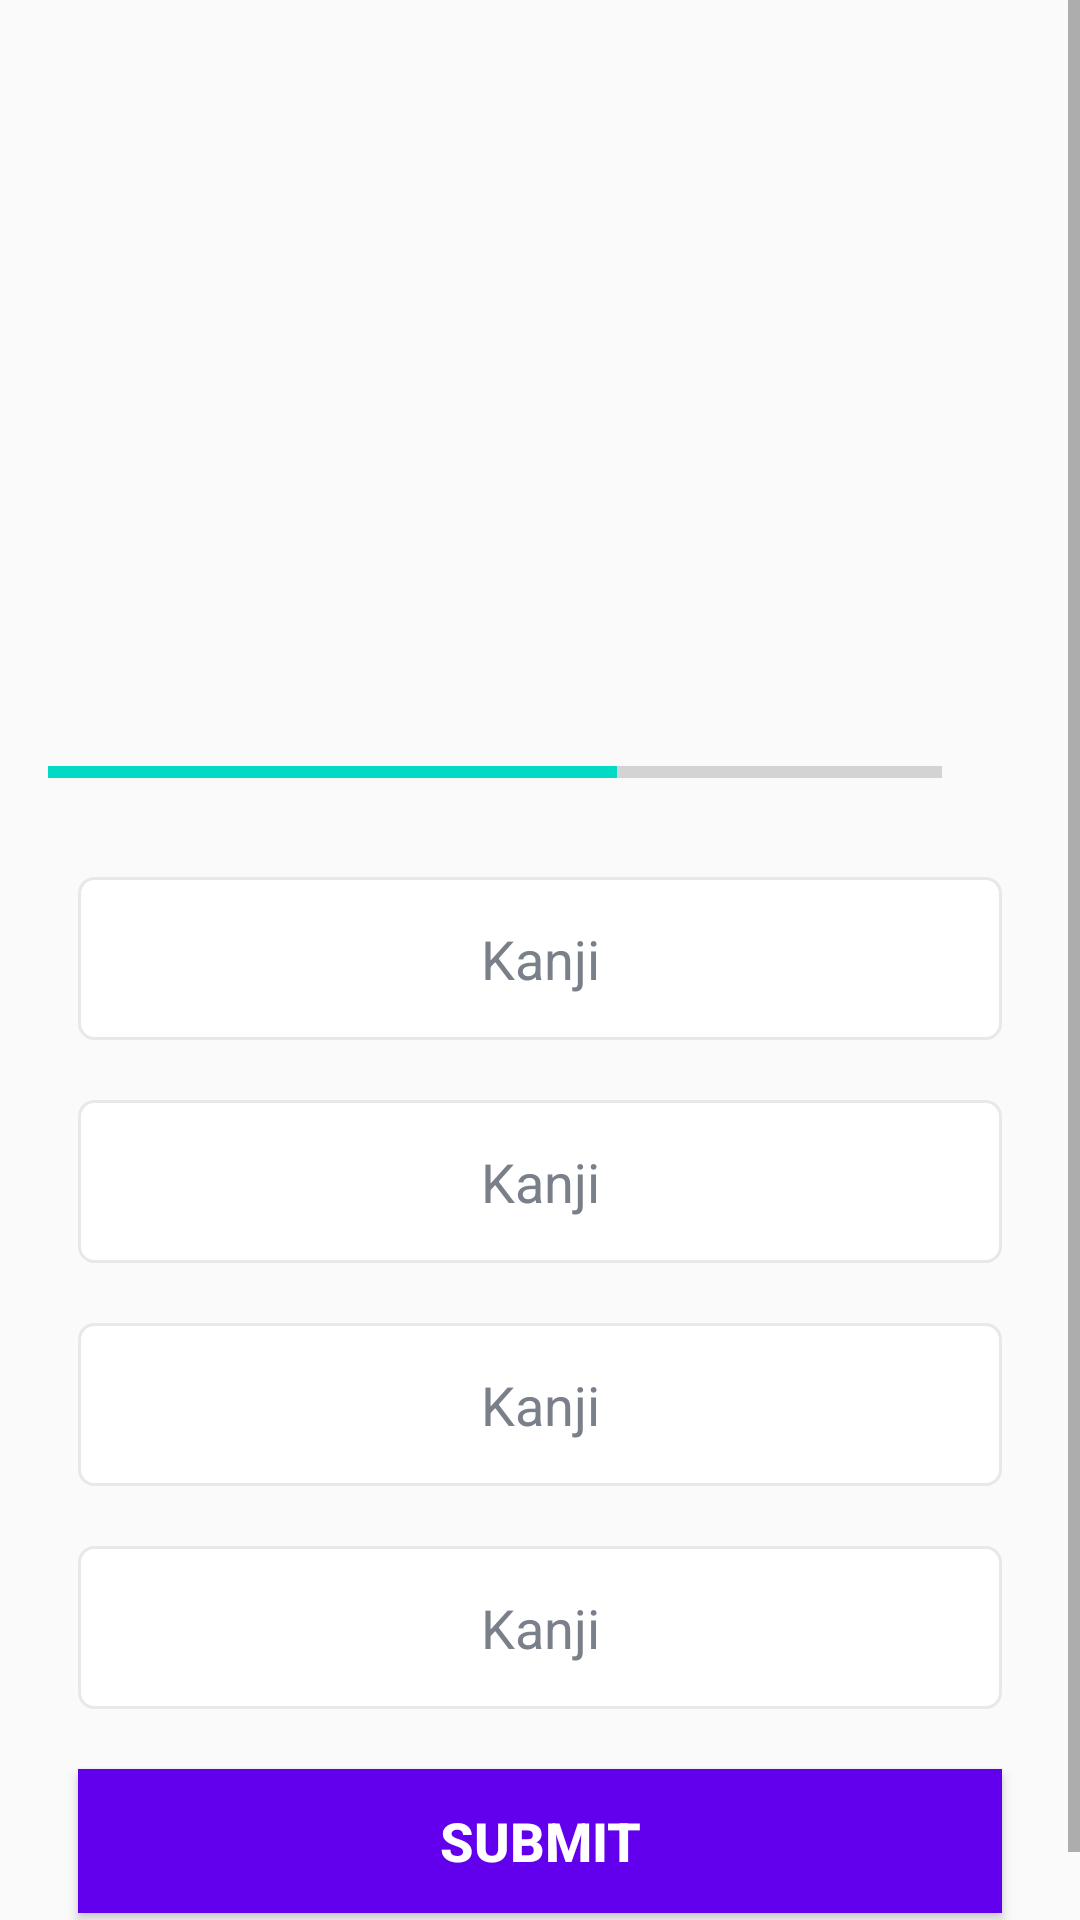

Layout XML and referenced resources for this Android screen:
<!-- AndroidManifest.xml: application theme Theme.KanjiQuizApp -->
<!-- res/layout/activity_quiz_question.xml -->
<?xml version="1.0" encoding="utf-8"?>
<ScrollView xmlns:android="http://schemas.android.com/apk/res/android"
    xmlns:app="http://schemas.android.com/apk/res-auto"
    xmlns:tools="http://schemas.android.com/tools"
    android:id="@+id/main"
    android:layout_width="match_parent"
    android:layout_height="match_parent"
    tools:context=".QuizQuestionActivity">

    <LinearLayout
        android:layout_width="match_parent"
        android:layout_height="wrap_content"
        android:gravity="center"
        android:orientation="vertical"
        android:padding="16dp">


        <TextView
            android:id="@+id/tv_question"
            android:layout_width="match_parent"
            android:layout_height="wrap_content"
            android:gravity="center"
            android:textSize="22sp"
            android:layout_marginTop="35dp"
            android:textColor="@color/black"
            tools:text="What Kanji is this?"/>

        <ImageView
            android:id="@+id/iv_image"
            android:layout_width="120dp"
            android:layout_height="120dp"
            android:layout_marginTop="16dp"
            android:scaleType="fitCenter"
            android:adjustViewBounds="true"
            android:contentDescription="Quiz_image"
            tools:src="@drawable/ic_kanji7"/>




        <LinearLayout
            android:layout_width="match_parent"
            android:layout_height="wrap_content"
            android:layout_marginTop="16dp"
            android:orientation="horizontal"
            android:gravity="center_vertical">


            <ProgressBar
                android:id="@+id/ProgessBar"
                android:layout_width="1dp"
                android:layout_height="wrap_content"
                android:layout_weight="1"
                style="?android:attr/progressBarStyleHorizontal"
                android:max="11"
                android:indeterminate="false"
                android:minHeight="50dp"
                android:progress="7"/>

            <TextView
                android:id="@+id/tvProgress"
                android:layout_width="wrap_content"
                android:layout_height="wrap_content"
                android:gravity="center"
                android:padding="15dp"
                android:textSize="14sp"
                tools:text="0/11"/>
        </LinearLayout>

        <TextView
            android:id="@+id/Option_One"
            android:layout_width="match_parent"
            android:layout_height="wrap_content"
            android:layout_margin="10dp"
            android:background="@drawable/default_option_background_bg"
            android:gravity="center"
            android:padding="15dp"
            android:textColor="#7A8089"
            android:textSize="18sp"
            android:text="Kanji"/>

        <TextView
            android:id="@+id/Option_Two"
            android:layout_width="match_parent"
            android:layout_height="wrap_content"
            android:layout_margin="10dp"
            android:background="@drawable/default_option_background_bg"
            android:gravity="center"
            android:padding="15dp"
            android:textColor="#7A8089"
            android:textSize="18sp"
            android:text="Kanji"/>

        <TextView
            android:id="@+id/Option_Three"
            android:layout_width="match_parent"
            android:layout_height="wrap_content"
            android:layout_margin="10dp"
            android:background="@drawable/default_option_background_bg"
            android:gravity="center"
            android:padding="15dp"
            android:textColor="#7A8089"
            android:textSize="18sp"
            android:text="Kanji"/>

        <TextView
            android:id="@+id/Option_Four"
            android:layout_width="match_parent"
            android:layout_height="wrap_content"
            android:layout_margin="10dp"
            android:background="@drawable/default_option_background_bg"
            android:gravity="center"
            android:padding="15dp"
            android:textColor="#7A8089"
            android:textSize="18sp"
            android:text="Kanji"/>


        <Button
            android:id="@+id/Btn_Submit"
            android:layout_width="match_parent"
            android:layout_height="match_parent"
            android:layout_margin="10dp"
            android:text="SUBMIT"
            android:textColor="@color/white"
            android:textStyle="bold"
            android:textSize="18dp"
            android:background="@color/design_default_color_primary"/>

    </LinearLayout>

</ScrollView>
<!-- resources referenced by this layout -->
<resources>
  <color name="black">#000000</color>
  <color name="white">#FFFFFF</color>
  <!-- drawable default_option_background_bg (drawable) -->
  <?xml version="1.0" encoding="utf-8"?>
  <shape xmlns:android="http://schemas.android.com/apk/res/android"
      android:shape="rectangle">
      <corners android:radius="5dp"/>
      <stroke
          android:width="1dp"
          android:color="#E8E8E8"/>
      <solid android:color="@color/white"/>
  
  </shape>
  <!-- drawable ic_kanji7: png bitmap (drawable, 6142 bytes) -->
  <style name="Theme.KanjiQuizApp" parent="Theme.AppCompat.DayNight.NoActionBar">
  
          <item name="colorPrimary">@color/purple_500</item>
          <item name="colorPrimaryDark">@color/purple_700</item>
          <item name="colorAccent">@color/teal_200</item>
          <item name="android:windowFullscreen" />
  
      </style>
  <color name="purple_500">#6200EE</color>
  <color name="purple_700">#3700B3</color>
  <color name="teal_200">#03DAC5</color>
</resources>
